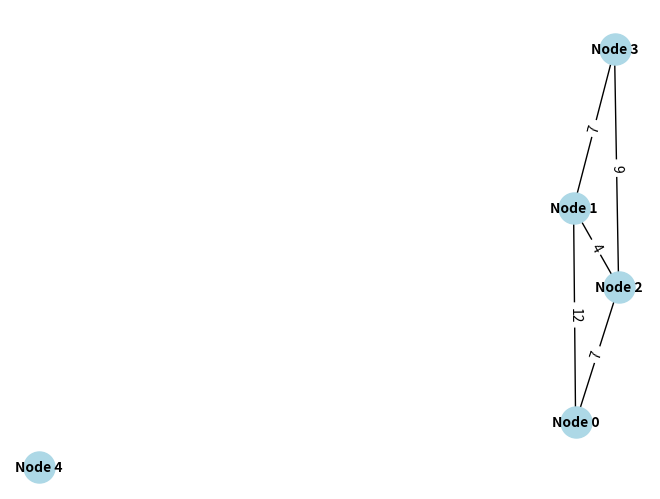
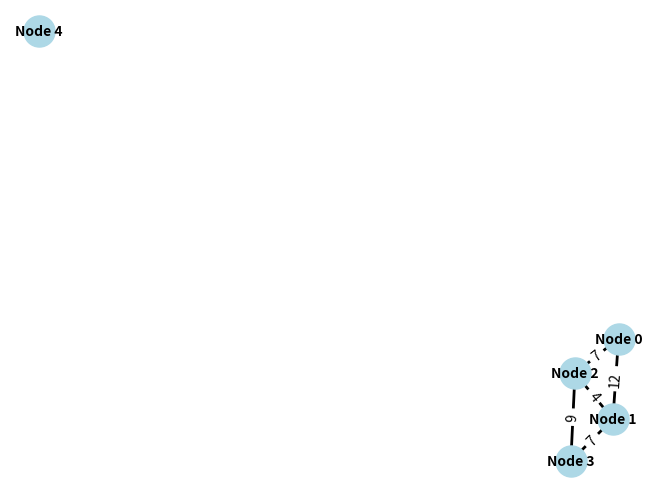

Write the Python code that produced these figures, in order.
import networkx as nx
import matplotlib.pyplot as plt
import random


class GraphVisualization:
    def __init__(self):
        self.G = nx.Graph()

    def construct_graph(self, num_vertices, edges):
        # Create the graph from the user input
        for i in range(num_vertices):
            self.G.add_node(f"Node {i}")

        for edge in edges:
            self.G.add_edge(f"Node {edge[0]}", f"Node {edge[1]}", weight=edge[2])

    def visualize_graph(self):
        # Visualization of the graph
        pos = nx.spring_layout(self.G)  # Positioning of nodes
        nx.draw(self.G, pos, with_labels=True, node_size=500, node_color='lightblue', font_size=10, font_weight='bold')
        edge_labels = nx.get_edge_attributes(self.G, 'weight')
        nx.draw_networkx_edge_labels(self.G, pos, edge_labels=edge_labels)
        plt.show()

    def find_mst(self):
        # Applying Prim's Algorithm to find the Minimum Spanning Tree (MST)
        mst_edges = list(nx.minimum_spanning_edges(self.G, data=True))
        return mst_edges

    def highlight_mst(self, mst_edges):
        # Highlight MST edges in the graph visualization
        pos = nx.spring_layout(self.G)
        nx.draw(self.G, pos, with_labels=True, node_size=500, node_color='lightblue', font_size=10, font_weight='bold')

        # Highlight the MST edges
        edge_colors = ['red' if (u, v) in mst_edges or (v, u) in mst_edges else 'black' for u, v in self.G.edges()]
        nx.draw_networkx_edges(self.G, pos, edge_color=edge_colors, width=2)

        edge_labels = nx.get_edge_attributes(self.G, 'weight')
        nx.draw_networkx_edge_labels(self.G, pos, edge_labels=edge_labels)
        plt.show()

    def find_eulerian_circuit(self):
        # Finding an Eulerian Circuit (Hierholzer's Algorithm)
        multigraph_edges = list(self.G.edges())
        adj = {}
        for u, v in multigraph_edges:
            if u not in adj:
                adj[u] = []
            if v not in adj:
                adj[v] = []
            adj[u].append(v)
            adj[v].append(u)

        stack = []
        circuit = []
        start_vertex = list(adj.keys())[0]  # Start at any vertex with an edge
        stack.append(start_vertex)

        while stack:
            vertex = stack[-1]
            if adj[vertex]:
                next_vertex = adj[vertex].pop()
                adj[next_vertex].remove(vertex)
                stack.append(next_vertex)
            else:
                circuit.append(stack.pop())

        return circuit[::-1]  # Reverse the circuit to get the correct order


def main():
    # Example of graph construction and visualization
    visualization = GraphVisualization()

    # User-defined graph from the GUI
    num_vertices = 5  # Example, this will be passed from GUI.py
    edges = [
        (0, 1, 12),
        (0, 2, 7),
        (1, 2, 4),
        (1, 3, 7),
        (2, 3, 9),
    ]  # Example, edges will be passed from GUI.py

    # Construct and visualize graph
    visualization.construct_graph(num_vertices, edges)
    visualization.visualize_graph()

    # Find and highlight MST
    mst_edges = visualization.find_mst()
    visualization.highlight_mst(mst_edges)

    # Find Eulerian Circuit
    eulerian_circuit = visualization.find_eulerian_circuit()
    print("\nEulerian Circuit:")
    print(" -> ".join([f"Node {node}" for node in eulerian_circuit]))


if __name__ == "__main__":
    main()
